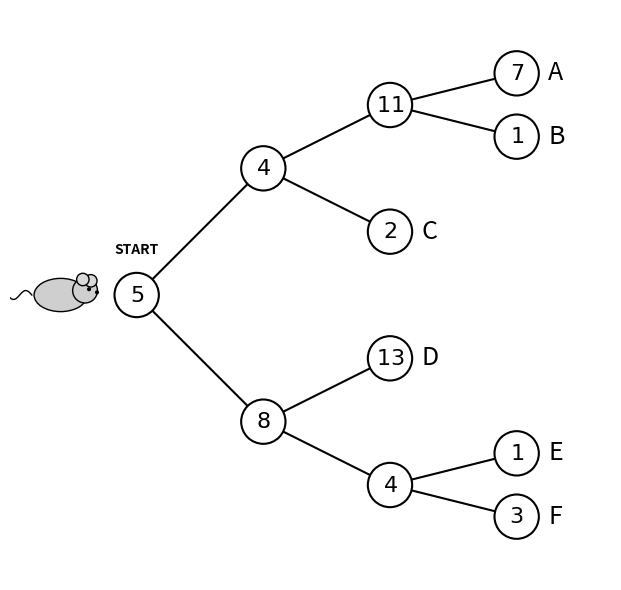

Recreate this plot in Python.
import numpy as np
import matplotlib.pyplot as plt
from matplotlib.patches import Circle, Ellipse

def draw_mouse(ax, x, y, s=0.35):
    body = Ellipse((x, y), width=1.2*s, height=0.75*s,
                   facecolor="#cfcfcf", edgecolor="black", lw=1, zorder=10)
    head = Circle((x + 0.55*s, y + 0.10*s), radius=0.28*s,
                  facecolor="#cfcfcf", edgecolor="black", lw=1, zorder=10)
    ear1 = Circle((x + 0.68*s, y + 0.32*s), radius=0.14*s,
                  facecolor="#d9d9d9", edgecolor="black", lw=1, zorder=10)
    ear2 = Circle((x + 0.50*s, y + 0.35*s), radius=0.14*s,
                  facecolor="#d9d9d9", edgecolor="black", lw=1, zorder=10)
    eye = Circle((x + 0.64*s, y + 0.13*s), radius=0.03*s,
                 facecolor="black", edgecolor="black", zorder=11)
    nose = Circle((x + 0.82*s, y + 0.06*s), radius=0.03*s,
                  facecolor="black", edgecolor="black", zorder=11)

    for p in (body, head, ear1, ear2, eye, nose):
        ax.add_patch(p)

    t = np.linspace(0, 1, 60)
    tail_x = x - 0.65*s - 0.55*s*t
    tail_y = y + 0.10*s*np.sin(2*np.pi*t)
    ax.plot(tail_x, tail_y, color="black", lw=1, zorder=9)

def make_asymmetric_tree(save_path="dp_maze_tree_incomplete.pdf", show=True):
    fig, ax = plt.subplots(figsize=(10, 6))
    
    # Define Nodes: (x, y, reward)
    # Layer 0
    nodes = {
        "root": (0, 0, 5)
    }
    # Layer 1
    nodes.update({
        "n4": (2, 2, 4),
        "n8": (2, -2, 8)
    })
    # Layer 2
    nodes.update({
        "n11": (4, 3, 11),
        "n2":  (4, 1, 2),
        "n13": (4, -1, 13),
        "n4_2": (4, -3, 4)
    })
    # Layer 3 (Terminals)
    nodes.update({
        "n7": (6, 3.5, 7),
        "n1_1": (6, 2.5, 1),
        "n1_2": (6, -2.5, 1),
        "n3": (6, -3.5, 3)
    })

    # Define Edges (parent_key, child_key)
    edges = [
        ("root", "n4"), ("root", "n8"),
        ("n4", "n11"), ("n4", "n2"),
        ("n8", "n13"), ("n8", "n4_2"),
        ("n11", "n7"), ("n11", "n1_1"),
        ("n4_2", "n1_2"), ("n4_2", "n3")
    ]

    # Draw Edges
    for p_key, c_key in edges:
        x0, y0, _ = nodes[p_key]
        x1, y1, _ = nodes[c_key]
        ax.plot([x0, x1], [y0, y1], color="black", lw=1.5, zorder=1)

    # Draw Nodes
    node_radius = 0.35
    for key, (x, y, val) in nodes.items():
        circle = Circle((x, y), radius=node_radius, facecolor="white", 
                        edgecolor="black", lw=1.5, zorder=2)
        ax.add_patch(circle)
        ax.text(x, y, f"${val}$", ha="center", va="center", 
                fontsize=16, zorder=3)

    # Label Start
    ax.text(0, 0.6, "START", ha="center", va="bottom", fontsize=10, fontweight="bold")

    # Draw Mouse
    draw_mouse(ax, -1.2, 0, s=0.7)

    # Add labels A-F to the right of specific nodes
    label_map = {
        "n7": "A", "n1_1": "B", "n2": "C", 
        "n13": "D", "n1_2": "E", "n3": "F"
    }
    for key, label in label_map.items():
        x, y, _ = nodes[key]
        ax.text(x + 0.5, y, label, ha="left", va="center", 
                fontsize=18)

    # Formatting
    ax.set_aspect("equal")
    ax.axis("off")
    ax.set_xlim(-2, 7.5)
    ax.set_ylim(-4.5, 4.5)

    plt.tight_layout()
    plt.savefig(save_path, bbox_inches="tight")
    if show:
        plt.show()
    plt.close(fig)

if __name__ == "__main__":
    make_asymmetric_tree()
